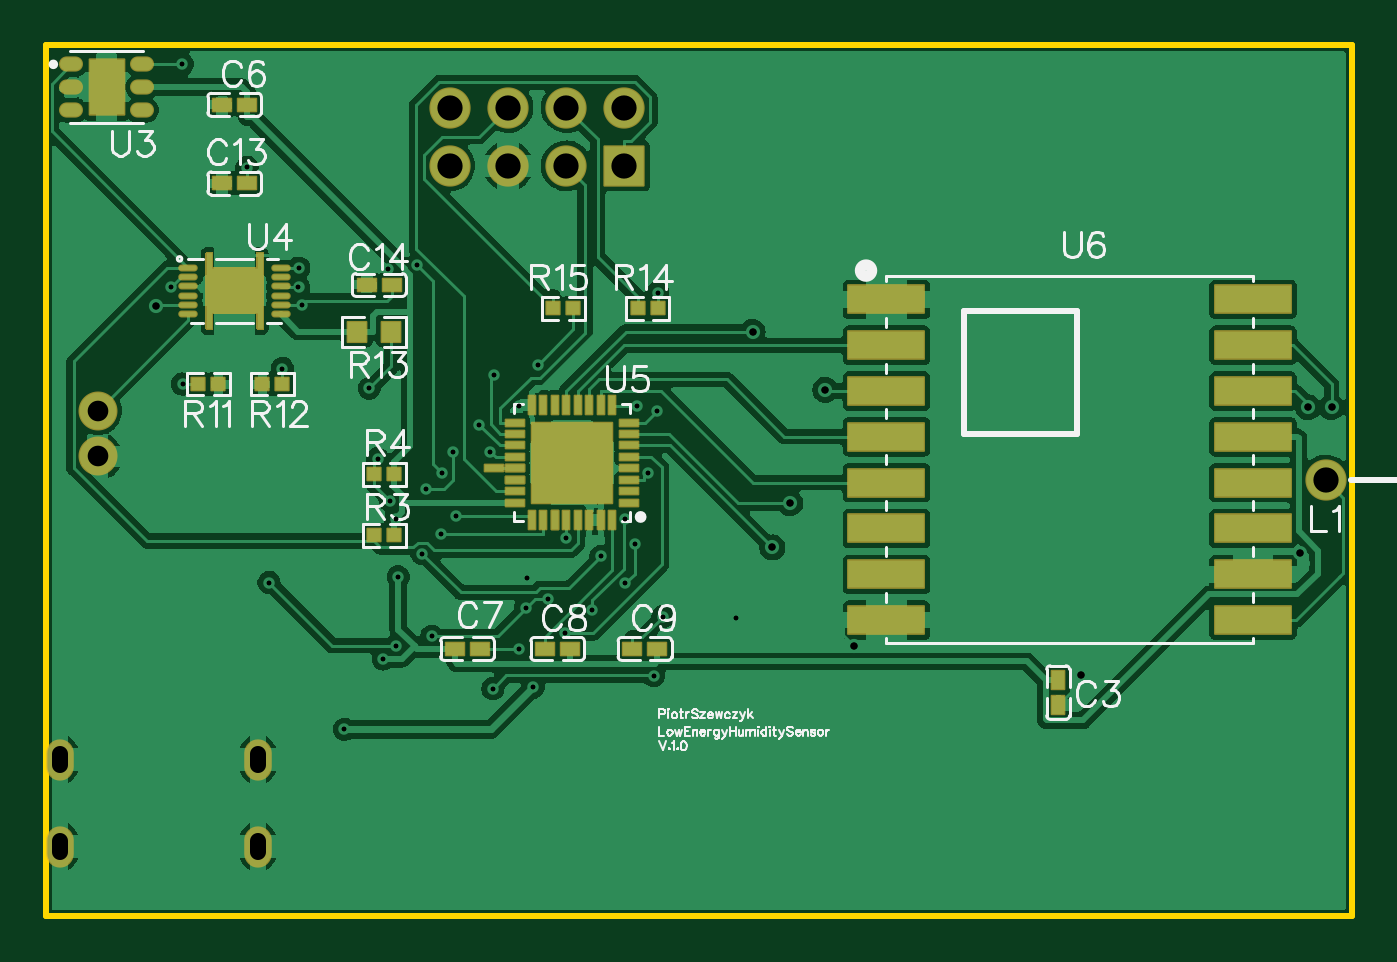
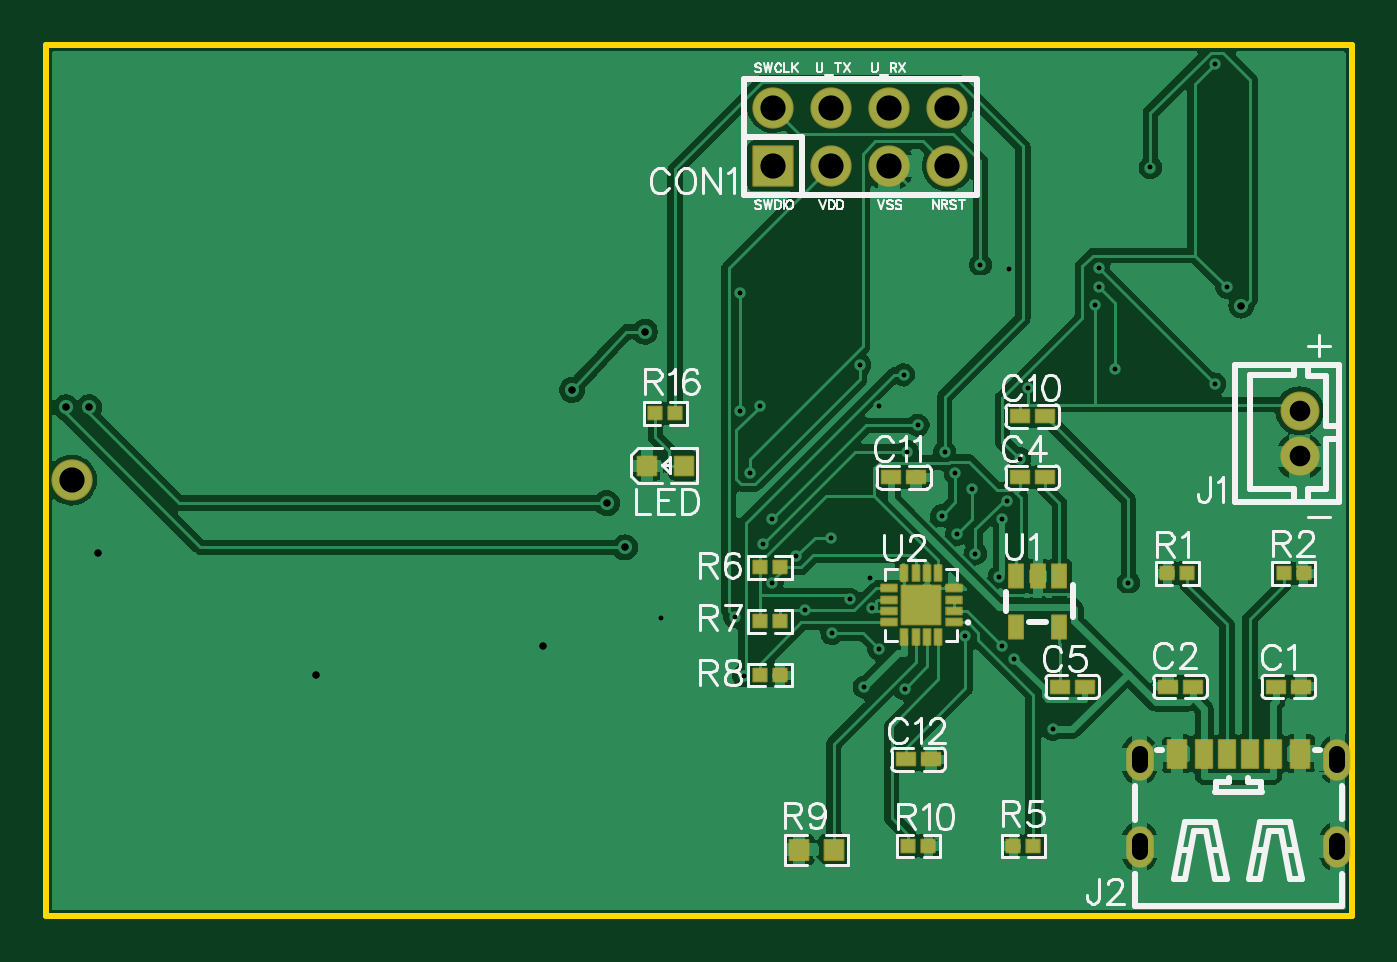
Circuit board: 11 layer files. Board 57.0 x 38.0 mm.
- drill: Drill_PTH_Through.DRL (1551 bytes)
- drill: Drill_PTH_Through_Via.DRL (1151 bytes)
- outline: Gerber_BoardOutlineLayer.GKO (456 bytes)
- bottom_copper: Gerber_BottomLayer.GBL (77005 bytes)
- paste: Gerber_BottomPasteMaskLayer.GBP (14297 bytes)
- bottom_silk: Gerber_BottomSilkscreenLayer.GBO (29328 bytes)
- bottom_mask: Gerber_BottomSolderMaskLayer.GBS (4948 bytes)
- top_copper: Gerber_TopLayer.GTL (83066 bytes)
- paste: Gerber_TopPasteMaskLayer.GTP (10108 bytes)
- top_silk: Gerber_TopSilkscreenLayer.GTO (29768 bytes)
- top_mask: Gerber_TopSolderMaskLayer.GTS (8133 bytes)

=== drill: Drill_PTH_Through.DRL ===
M48
METRIC,LZ,000.000
;FILE_FORMAT=3:3
;TYPE=PLATED
;Layer: PTH_Through
;EasyEDA v6.5.46, 2025-01-28 17:14:02
;10
;Gerber Generator version 0.2
;Holesize 1 = 0.200 mm
T01C0.200
;Holesize 2 = 0.310 mm
T02C0.310
;Holesize 3 = 0.701 mm
T03C0.701
;Holesize 4 = 0.901 mm
T04C0.901
;Holesize 5 = 1.101 mm
T05C1.101
%
G05
G90
T01
X023853Y042204
X027942Y043427
X028906Y043820
X033680Y052045
X033707Y057194
X033278Y049341
X021118Y053026
X018186Y056677
X022383Y044801
X022276Y047333
X021730Y041220
X026551Y053612
X033526Y040485
X026508Y039919
X030858Y043360
X032293Y047332
X025929Y051416
X032822Y052256
X028468Y054049
X024234Y046655
X023578Y048626
X024767Y050259
X028270Y039985
X020038Y038144
X026400Y050265
X032704Y046230
X032302Y044537
X022272Y041796
X016744Y044550
X028013Y044731
X037129Y042984
X027644Y052275
X021940Y058219
X012963Y067167
X012447Y057438
X021491Y049953
X022034Y048122
X023423Y045811
X031231Y045688
X029718Y046482
X033927Y043057
X018042Y058277
X012978Y053213
X018031Y057446
X017324Y053891
X024895Y047467
X024293Y049336
X023199Y058420
X029679Y042331
X027633Y041656
X015785Y062665
T02
X037846Y055499
X041021Y052959
X038709Y046082
X063119Y052197
X039497Y048016
X062103Y052197
X042291Y041783
X052197Y040513
X061722Y045847
X011811Y056642
T03
X007618Y032777G85X007618Y033277
X016258Y032777G85X016258Y033277
X007618Y036577G85X007618Y037077
X016258Y036577G85X016258Y037077
T04
X009271Y050054
X009271Y052054
T05
X032258Y062738
X032258Y065278
X029718Y062738
X029718Y065278
X027178Y062738
X027178Y065278
X024638Y062738
X024638Y065278
X062865Y049022
M30

=== drill: Drill_PTH_Through_Via.DRL ===
M48
METRIC,LZ,000.000
;FILE_FORMAT=3:3
;TYPE=PLATED
;Layer: PTH_Through_Via
;EasyEDA v6.5.46, 2025-01-28 17:14:02
;10
;Gerber Generator version 0.2
;Holesize 1 = 0.200 mm
T01C0.200
;Holesize 2 = 0.310 mm
T02C0.310
%
G05
G90
T01
X023853Y042204
X027942Y043427
X028906Y043820
X033680Y052045
X033707Y057194
X033278Y049341
X021118Y053026
X018186Y056677
X022383Y044801
X022276Y047333
X021730Y041220
X026551Y053612
X033526Y040485
X026508Y039919
X030858Y043360
X032293Y047332
X025929Y051416
X032822Y052256
X028468Y054049
X024234Y046655
X023578Y048626
X024767Y050259
X028270Y039985
X020038Y038144
X026400Y050265
X032704Y046230
X032302Y044537
X022272Y041796
X016744Y044550
X028013Y044731
X037129Y042984
X027644Y052275
X021940Y058219
X012963Y067167
X012447Y057438
X021491Y049953
X022034Y048122
X023423Y045811
X031231Y045688
X029718Y046482
X033927Y043057
X018042Y058277
X012978Y053213
X018031Y057446
X017324Y053891
X024895Y047467
X024293Y049336
X023199Y058420
X029679Y042331
X027633Y041656
X015785Y062665
T02
X037846Y055499
X041021Y052959
X038709Y046082
X063119Y052197
X039497Y048016
X062103Y052197
X042291Y041783
X052197Y040513
X061722Y045847
X011811Y056642
M30

=== outline: Gerber_BoardOutlineLayer.GKO ===
G04 Layer: BoardOutlineLayer*
G04 EasyEDA v6.5.46, 2025-01-28 17:14:02*
G04 Gerber Generator version 0.2*
G04 Scale: 100 percent, Rotated: No, Reflected: No *
G04 Dimensions in millimeters *
G04 leading zeros omitted , absolute positions ,4 integer and 5 decimal *
%FSLAX45Y45*%
%MOMM*%

%ADD10C,0.2540*%
D10*
X700001Y6799988D02*
G01*
X6399982Y6799988D01*
X6399982Y2999996D01*
X6399982Y2999996D02*
G01*
X700001Y2999996D01*
X700001Y6799988D01*

%LPD*%
M02*

=== bottom_copper: Gerber_BottomLayer.GBL (77005 bytes, source omitted) ===
=== paste: Gerber_BottomPasteMaskLayer.GBP (14297 bytes, source omitted) ===
=== bottom_silk: Gerber_BottomSilkscreenLayer.GBO (29328 bytes, source omitted) ===
=== bottom_mask: Gerber_BottomSolderMaskLayer.GBS ===
G04 Layer: BottomSolderMaskLayer*
G04 EasyEDA v6.5.46, 2025-01-28 17:14:02*
G04 Gerber Generator version 0.2*
G04 Scale: 100 percent, Rotated: No, Reflected: No *
G04 Dimensions in millimeters *
G04 leading zeros omitted , absolute positions ,4 integer and 5 decimal *
%FSLAX45Y45*%
%MOMM*%

%AMMACRO1*4,1,8,-0.4211,-0.4508,-0.4508,-0.421,-0.4508,0.4211,-0.4211,0.4508,0.421,0.4508,0.4508,0.4211,0.4508,-0.421,0.421,-0.4508,-0.4211,-0.4508,0*%
%AMMACRO2*4,1,8,-0.3536,-0.1908,-0.3833,-0.161,-0.3833,0.161,-0.3536,0.1908,0.3535,0.1908,0.3833,0.161,0.3833,-0.161,0.3535,-0.1908,-0.3536,-0.1908,0*%
%AMMACRO3*4,1,8,-0.161,-0.3833,-0.1908,-0.3535,-0.1908,0.3536,-0.161,0.3833,0.161,0.3833,0.1908,0.3536,0.1908,-0.3535,0.161,-0.3833,-0.161,-0.3833,0*%
%AMMACRO4*4,1,8,-0.8611,-0.8908,-0.8908,-0.861,-0.8908,0.8611,-0.8611,0.8908,0.861,0.8908,0.8908,0.8611,0.8908,-0.861,0.861,-0.8908,-0.8611,-0.8908,0*%
%AMMACRO5*4,1,8,-0.3039,-0.3208,-0.3336,-0.291,-0.3336,0.2911,-0.3039,0.3208,0.3038,0.3208,0.3336,0.2911,0.3336,-0.291,0.3038,-0.3208,-0.3039,-0.3208,0*%
%AMMACRO6*4,1,8,-0.4211,-0.6508,-0.4508,-0.621,-0.4508,0.6211,-0.4211,0.6508,0.421,0.6508,0.4508,0.6211,0.4508,-0.621,0.421,-0.6508,-0.4211,-0.6508,0*%
%AMMACRO7*4,1,8,-0.3711,-0.6508,-0.4008,-0.621,-0.4008,0.6211,-0.3711,0.6508,0.371,0.6508,0.4008,0.6211,0.4008,-0.621,0.371,-0.6508,-0.3711,-0.6508,0*%
%AMMACRO8*4,1,8,0.3207,-0.55,-0.3207,-0.55,-0.35,-0.5207,-0.35,0.5207,-0.3207,0.55,0.3207,0.55,0.35,0.5207,0.35,-0.5207,0.3207,-0.55,0*%
%AMMACRO9*4,1,8,0.3207,-0.5501,-0.3207,-0.55,-0.35,-0.5207,-0.3501,0.5207,-0.3207,0.55,0.3207,0.5501,0.3501,0.5208,0.35,-0.5208,0.3207,-0.5501,0*%
%AMMACRO10*4,1,8,-0.3208,-0.55,-0.35,-0.5207,-0.35,0.5207,-0.3208,0.55,0.3207,0.55,0.35,0.5207,0.35,-0.5207,0.3207,-0.55,-0.3208,-0.55,0*%
%AMMACRO11*4,1,8,-0.3207,-0.55,-0.35,-0.5207,-0.35,0.5207,-0.3207,0.55,0.3206,0.55,0.3499,0.5207,0.35,-0.5207,0.3207,-0.55,-0.3207,-0.55,0*%
%AMMACRO12*4,1,8,-0.3207,-0.55,-0.3501,-0.5207,-0.35,0.5207,-0.3207,0.55,0.3207,0.55,0.35,0.5207,0.3501,-0.5207,0.3207,-0.55,-0.3207,-0.55,0*%
%AMMACRO13*4,1,8,-0.4161,-0.3208,-0.4458,-0.291,-0.4458,0.2911,-0.4161,0.3208,0.4161,0.3208,0.4458,0.2911,0.4458,-0.291,0.4161,-0.3208,-0.4161,-0.3208,0*%
%AMMACRO14*4,1,8,-0.4243,-0.4828,-0.454,-0.453,-0.454,0.4531,-0.4243,0.4828,0.4243,0.4828,0.454,0.4531,0.454,-0.453,0.4243,-0.4828,-0.4243,-0.4828,0*%
%AMMACRO15*4,1,8,-0.8709,-0.9007,-0.9007,-0.8709,-0.9007,0.8709,-0.8709,0.9007,0.8709,0.9007,0.9007,0.8709,0.9007,-0.8709,0.8709,-0.9007,-0.8709,-0.9007,0*%
%ADD10MACRO1*%
%ADD11MACRO2*%
%ADD12MACRO3*%
%ADD13MACRO4*%
%ADD14MACRO5*%
%ADD15MACRO6*%
%ADD16MACRO7*%
%ADD17O,1.2015978000000003X1.8015966*%
%ADD18MACRO8*%
%ADD19MACRO9*%
%ADD20MACRO10*%
%ADD21MACRO11*%
%ADD22MACRO12*%
%ADD23C,1.7016*%
%ADD24MACRO13*%
%ADD25MACRO14*%
%ADD26MACRO15*%
%ADD27C,1.8016*%

%LPD*%
D10*
G01*
X3615756Y4965710D03*
G01*
X3775656Y4965694D03*
D11*
G01*
X2437349Y4281100D03*
G01*
X2437349Y4331100D03*
G01*
X2437349Y4381099D03*
G01*
X2437349Y4431099D03*
D12*
G01*
X2503100Y4496850D03*
G01*
X2553100Y4496850D03*
G01*
X2603099Y4496850D03*
G01*
X2653099Y4496850D03*
D11*
G01*
X2718850Y4431099D03*
G01*
X2718850Y4381099D03*
G01*
X2718850Y4331100D03*
G01*
X2718850Y4281100D03*
D12*
G01*
X2653099Y4215349D03*
G01*
X2603099Y4215349D03*
G01*
X2553100Y4215349D03*
G01*
X2503100Y4215349D03*
D13*
G01*
X2578100Y4356100D03*
D14*
G01*
X3652417Y5194300D03*
G01*
X3738982Y5194300D03*
D15*
G01*
X1463789Y3707711D03*
D16*
G01*
X1343798Y3707711D03*
G01*
X1243798Y3707711D03*
G01*
X1143798Y3707711D03*
G01*
X1043799Y3707711D03*
D15*
G01*
X923810Y3707709D03*
D17*
G01*
X761822Y3302685D03*
G01*
X1625803Y3302685D03*
G01*
X761822Y3682695D03*
G01*
X1625803Y3682695D03*
D18*
G01*
X2070100Y4482952D03*
D19*
G01*
X2165089Y4482955D03*
D20*
G01*
X1975109Y4482947D03*
D21*
G01*
X2165103Y4262939D03*
D22*
G01*
X1975097Y4262939D03*
D23*
G01*
X927100Y5005400D03*
G01*
X927100Y5205399D03*
D24*
G01*
X1029449Y4000500D03*
G01*
X920437Y4000500D03*
G01*
X1393294Y4000500D03*
G01*
X1502305Y4000500D03*
G01*
X2038426Y4914900D03*
G01*
X2147437Y4914900D03*
G01*
X1863194Y4000500D03*
G01*
X1972205Y4000500D03*
G01*
X2147437Y5181600D03*
G01*
X2038426Y5181600D03*
G01*
X2708805Y4914900D03*
G01*
X2599794Y4914900D03*
G01*
X2645305Y3683000D03*
G01*
X2536294Y3683000D03*
D14*
G01*
X1417217Y4495800D03*
G01*
X1503782Y4495800D03*
G01*
X995782Y4495800D03*
G01*
X909217Y4495800D03*
G01*
X2090317Y3305502D03*
G01*
X2176882Y3305502D03*
G01*
X3195217Y4521200D03*
G01*
X3281782Y4521200D03*
G01*
X3195217Y4286250D03*
G01*
X3281782Y4286250D03*
G01*
X3195217Y4051300D03*
G01*
X3281782Y4051300D03*
G01*
X2634082Y3305502D03*
G01*
X2547517Y3305502D03*
D25*
G01*
X2959975Y3289300D03*
G01*
X3110624Y3289300D03*
D26*
G01*
X3225800Y6273800D03*
D27*
G01*
X3225800Y6527800D03*
G01*
X2971800Y6273800D03*
G01*
X2971800Y6527800D03*
G01*
X2717800Y6273800D03*
G01*
X2717800Y6527800D03*
G01*
X2463800Y6273800D03*
G01*
X2463800Y6527800D03*
G01*
X6286500Y4902174D03*
M02*

=== top_copper: Gerber_TopLayer.GTL (83066 bytes, source omitted) ===
=== paste: Gerber_TopPasteMaskLayer.GTP (10108 bytes, source omitted) ===
=== top_silk: Gerber_TopSilkscreenLayer.GTO (29768 bytes, source omitted) ===
=== top_mask: Gerber_TopSolderMaskLayer.GTS (8133 bytes, source omitted) ===
